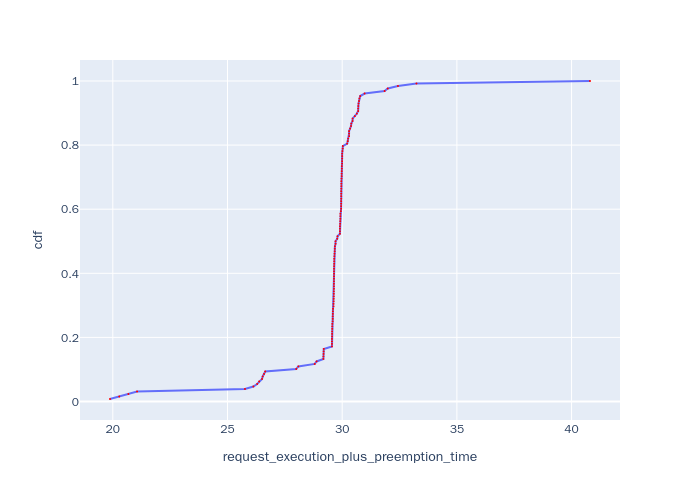

The table this chart was drawn from, first rows:
, Request Id, request_execution_plus_preemption_time, cdf
127, 127, 19.88, 0.007812
126, 126, 20.28, 0.01562
125, 125, 20.68, 0.02344
124, 124, 21.06, 0.03125
122, 122, 25.76, 0.03906
121, 121, 26.13, 0.04688
123, 123, 26.29, 0.05469
0, 0, 26.38, 0.0625
120, 120, 26.51, 0.07031
1, 1, 26.53, 0.07812
2, 2, 26.59, 0.08594
3, 3, 26.64, 0.09375
4, 4, 28, 0.1016
119, 119, 28.09, 0.1094
5, 5, 28.8, 0.1172
118, 118, 28.88, 0.125
114, 114, 29.18, 0.1328
113, 113, 29.18, 0.1406
115, 115, 29.19, 0.1484
116, 116, 29.19, 0.1562
117, 117, 29.2, 0.1641
108, 108, 29.55, 0.1719
109, 109, 29.55, 0.1797
110, 110, 29.55, 0.1875
111, 111, 29.55, 0.1953
94, 94, 29.56, 0.2031
93, 93, 29.56, 0.2109
92, 92, 29.56, 0.2188
91, 91, 29.57, 0.2266
89, 89, 29.57, 0.2344
90, 90, 29.57, 0.2422
84, 84, 29.59, 0.25
79, 79, 29.59, 0.2578
80, 80, 29.59, 0.2656
78, 78, 29.59, 0.2734
81, 81, 29.59, 0.2812
82, 82, 29.6, 0.2891
102, 102, 29.62, 0.2969
101, 101, 29.62, 0.3047
103, 103, 29.63, 0.3125
104, 104, 29.63, 0.3203
105, 105, 29.63, 0.3281
55, 55, 29.63, 0.3359
106, 106, 29.64, 0.3438
43, 43, 29.64, 0.3516
54, 54, 29.64, 0.3594
56, 56, 29.64, 0.3672
57, 57, 29.64, 0.375
60, 60, 29.64, 0.3828
58, 58, 29.64, 0.3906
42, 42, 29.64, 0.3984
44, 44, 29.64, 0.4062
45, 45, 29.65, 0.4141
46, 46, 29.65, 0.4219
48, 48, 29.65, 0.4297
36, 36, 29.65, 0.4375
34, 34, 29.65, 0.4453
33, 33, 29.66, 0.4531
32, 32, 29.67, 0.4609
31, 31, 29.67, 0.4688
... 68 more rows
